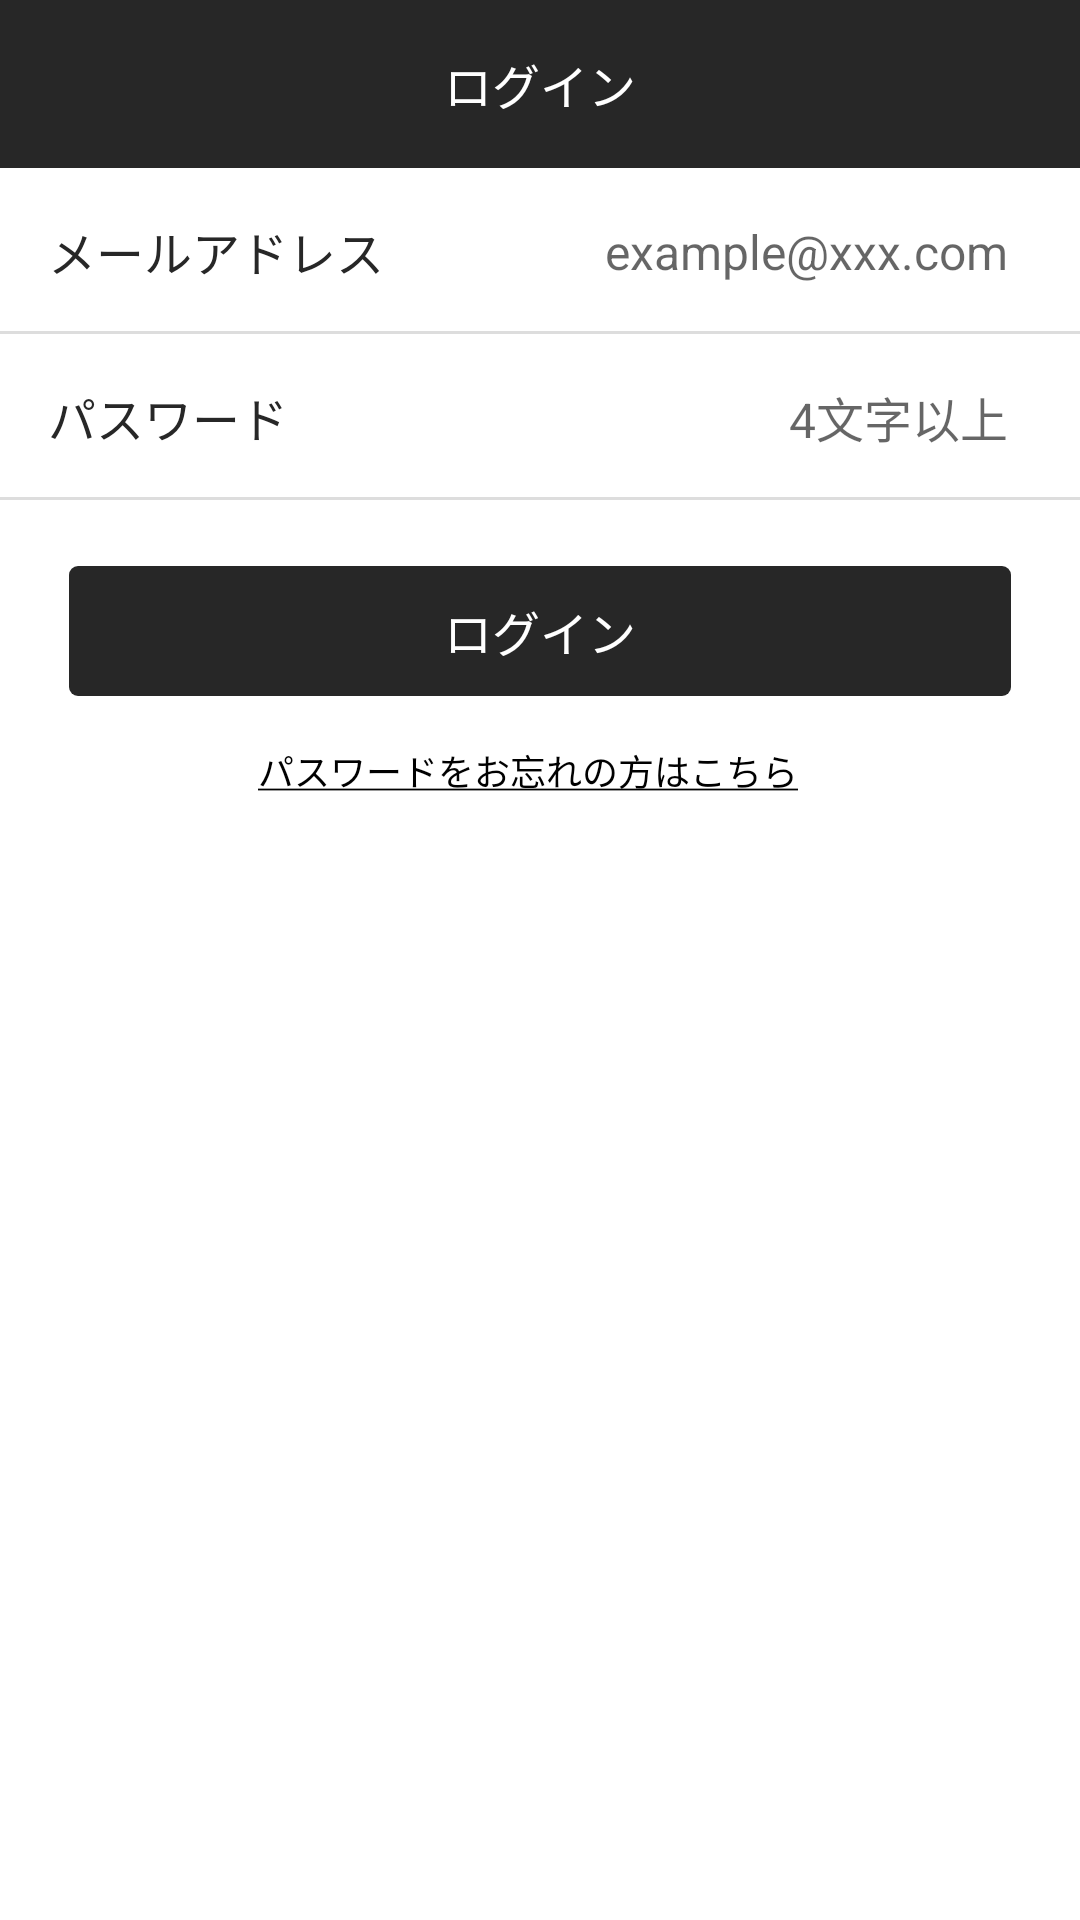

Reconstruct the res/layout file that produces this screen, plus the resources it refers to.
<!-- AndroidManifest.xml: application theme AppTheme -->
<!-- res/layout/activity_login.xml -->
<?xml version="1.0" encoding="utf-8"?>
<android.support.constraint.ConstraintLayout xmlns:android="http://schemas.android.com/apk/res/android"
    xmlns:app="http://schemas.android.com/apk/res-auto"
    xmlns:tools="http://schemas.android.com/tools"
    android:layout_width="match_parent"
    android:layout_height="match_parent"
    android:background="@color/white"
    tools:context="co.work.fukouka.happ.activity.LoginActivity">

    <android.support.v7.widget.Toolbar
        android:layout_width="0dp"
        android:layout_height="wrap_content"
        android:background="@color/beta"
        android:minHeight="?attr/actionBarSize"
        android:theme="@style/ThemeOverlay.AppCompat.Dark.ActionBar"
        app:layout_constraintRight_toRightOf="parent"
        app:layout_constraintLeft_toLeftOf="parent"
        app:layout_constraintTop_toTopOf="parent"
        android:id="@+id/toolbar">

        <TextView
            android:id="@+id/tb_title"
            android:layout_width="wrap_content"
            android:layout_height="wrap_content"
            android:textColor="@color/white"
            android:layout_gravity="center"
            android:text="@string/login" />

    </android.support.v7.widget.Toolbar>

    <android.support.constraint.ConstraintLayout
        android:layout_width="0dp"
        android:layout_height="wrap_content"
        android:background="@drawable/layout_bottom_border"
        app:layout_constraintLeft_toLeftOf="parent"
        app:layout_constraintRight_toRightOf="parent"
        app:layout_constraintHorizontal_bias="0.0"
        android:id="@+id/constraintLayout7"
        app:layout_constraintTop_toBottomOf="@+id/toolbar">

        <TextView
            android:layout_width="wrap_content"
            android:layout_height="wrap_content"
            app:layout_constraintTop_toTopOf="parent"
            android:layout_marginTop="16dp"
            android:text="@string/mail_address"
            app:layout_constraintBottom_toBottomOf="parent"
            android:layout_marginBottom="16dp"
            app:layout_constraintLeft_toLeftOf="parent"
            android:layout_marginLeft="16dp"
            android:id="@+id/tv_email" />

        <EditText
            android:id="@+id/et_email"
            android:layout_width="wrap_content"
            android:layout_height="wrap_content"
            android:ems="10"
            android:hint="example@xxx.com"
            android:gravity="right"
            android:paddingTop="10dp"
            android:paddingBottom="10dp"
            android:paddingRight="16dp"
            android:layout_marginEnd="8dp"
            android:inputType="textEmailAddress"
            app:layout_constraintTop_toTopOf="parent"
            android:layout_marginTop="2dp"
            android:background="@android:color/transparent"
            app:layout_constraintRight_toRightOf="parent"
            app:layout_constraintBottom_toBottomOf="parent"
            android:layout_marginBottom="2dp"
            app:layout_constraintVertical_bias="0.5"
            app:layout_constraintHorizontal_bias="1.0" />

    </android.support.constraint.ConstraintLayout>

    <android.support.constraint.ConstraintLayout
        android:layout_width="0dp"
        android:layout_height="wrap_content"
        android:background="@drawable/layout_bottom_border"
        app:layout_constraintLeft_toLeftOf="parent"
        app:layout_constraintRight_toRightOf="parent"
        app:layout_constraintHorizontal_bias="0.0"
        android:layout_marginTop="0dp"
        app:layout_constraintTop_toBottomOf="@+id/constraintLayout7"
        android:id="@+id/constraintLayout8"
        android:layout_marginLeft="0dp">

        <TextView
            android:layout_width="wrap_content"
            android:layout_height="wrap_content"
            app:layout_constraintTop_toTopOf="parent"
            android:layout_marginTop="16dp"
            android:text="@string/password"
            app:layout_constraintBottom_toBottomOf="parent"
            android:layout_marginBottom="16dp"
            app:layout_constraintLeft_toLeftOf="parent"
            android:layout_marginLeft="16dp"
            android:id="@+id/tv_password" />

        <EditText
            android:id="@+id/et_password"
            android:layout_width="wrap_content"
            android:layout_height="wrap_content"
            android:ems="10"
            android:hint="@string/four_or_more_char"
            android:gravity="right"
            android:inputType="textPassword"
            android:paddingTop="10dp"
            android:paddingBottom="10dp"
            android:paddingRight="16dp"
            android:layout_marginEnd="8dp"
            app:layout_constraintTop_toTopOf="parent"
            android:layout_marginTop="2dp"
            android:background="@android:color/transparent"
            app:layout_constraintRight_toRightOf="parent"
            app:layout_constraintBottom_toBottomOf="parent"
            android:layout_marginBottom="2dp"
            app:layout_constraintVertical_bias="0.5"
            app:layout_constraintHorizontal_bias="1.0" />

    </android.support.constraint.ConstraintLayout>

    <Button
        android:layout_width="0dp"
        android:layout_height="wrap_content"
        android:text="@string/login"
        android:id="@+id/btn_login"
        android:background="@drawable/button_background"
        android:textColor="@drawable/button_text_color"
        android:layout_marginLeft="23dp"
        app:layout_constraintLeft_toLeftOf="parent"
        android:layout_marginRight="23dp"
        app:layout_constraintRight_toRightOf="parent"
        app:layout_constraintHorizontal_bias="0.0"
        android:layout_marginTop="22dp"
        app:layout_constraintTop_toBottomOf="@+id/constraintLayout8" />

    <Button
        android:id="@+id/btn_forgot_pass"
        android:layout_width="wrap_content"
        android:layout_height="wrap_content"
        android:layout_marginEnd="16dp"
        android:gravity="center"
        android:textSize="12sp"
        android:textColor="#000"
        android:padding="16dp"
        android:text="@string/forgotten_password"
        android:lineSpacingExtra="5dp"
        android:layout_marginRight="8dp"
        android:background="@null"
        app:layout_constraintRight_toRightOf="parent"
        android:layout_marginLeft="8dp"
        app:layout_constraintLeft_toLeftOf="parent"
        app:layout_constraintTop_toBottomOf="@+id/btn_login"
        app:layout_constraintHorizontal_bias="0.5" />

</android.support.constraint.ConstraintLayout>
<!-- resources referenced by this layout -->
<resources>
  <color name="beta">#272727</color>
  <color name="white">#FFFFFF</color>
  <!-- drawable button_background (drawable) -->
  <?xml version="1.0" encoding="utf-8"?>
  <shape xmlns:android="http://schemas.android.com/apk/res/android">
      <corners android:radius="3dp"/>
      <solid android:color="@color/beta"/>
      <padding
          android:bottom="10dp"
          android:left="10dp"
          android:right="10dp"
          android:top="10dp"/>
  </shape>
  <!-- drawable button_text_color (drawable) -->
  <?xml version="1.0" encoding="utf-8"?>
  <selector xmlns:android="http://schemas.android.com/apk/res/android">
      <item android:state_focused="true" android:state_pressed="false" android:color="@color/white" />
      <item android:state_focused="true" android:state_pressed="true" android:color="@color/jet" />
      <item android:state_focused="false" android:state_pressed="true" android:color="@color/jet" />
      <item android:color="@color/white" />
  </selector>
  <!-- drawable layout_bottom_border (drawable) -->
  <?xml version="1.0" encoding="utf-8"?>
  <layer-list xmlns:android="http://schemas.android.com/apk/res/android">
      <item>
          <shape android:shape="rectangle">
              <solid android:color="@color/eta" />
          </shape>
      </item>
      <item android:bottom="1dp">
          <shape android:shape="rectangle">
              <solid android:color="@color/white" />
          </shape>
      </item>
  </layer-list>
  <string name="forgotten_password"><u>パスワードをお忘れの方はこちら</u></string>
  <string name="four_or_more_char">4文字以上</string>
  <string name="login">ログイン</string>
  <string name="mail_address">メールアドレス</string>
  <string name="password">パスワード</string>
  <style name="AppTheme" parent="Theme.AppCompat.Light.NoActionBar">
          <item name="colorPrimary">@color/colorPrimary</item>
          <item name="colorPrimaryDark">@color/colorPrimaryDark</item>
          <item name="colorAccent">@color/colorAccent</item>
          <item name="android:textColor">@color/beta</item>
          <item name="android:textSize">16sp</item>
          <item name="android:buttonStyle">@style/ButtonTheme</item>
          <item name="android:actionBarStyle">@style/ThemeOverlay.AppCompat.Dark.ActionBar</item>
          
      </style>
  <color name="jet">#131516</color>
  <color name="eta">#dddddd</color>
  <color name="colorPrimary">@color/gray</color>
  <color name="colorPrimaryDark">@color/stone</color>
  <color name="colorAccent">@color/raven</color>
  <style name="ButtonTheme" parent="android:style/Widget.Button">
          <item name="android:textColor">@color/white</item>
          <item name="android:textColorSecondary">@color/white</item>
      </style>
  <color name="gray">#8C979A</color>
  <color name="stone">#707C80</color>
  <color name="raven">#373D3F</color>
</resources>
